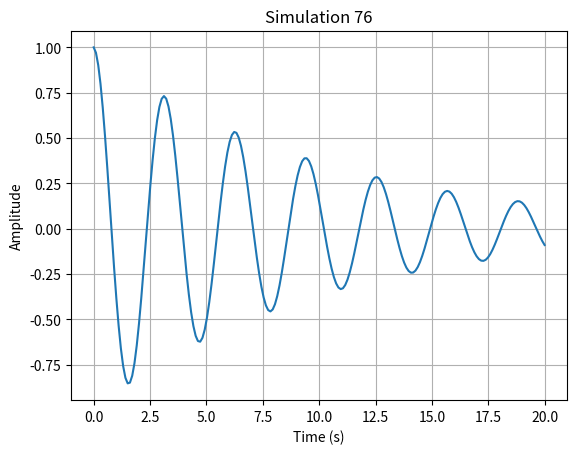

Generate this figure with matplotlib:
import numpy as np
import matplotlib.pyplot as plt

def run_simulation():
    # Short physics simulation: damped harmonic oscillator
    t = np.linspace(0, 20, 200)
    gamma = 0.1
    omega = 2.0
    y = np.exp(-gamma * t) * np.cos(omega * t)
    
    plt.figure()
    plt.plot(t, y)
    plt.title("Simulation 76")
    plt.xlabel("Time (s)")
    plt.ylabel("Amplitude")
    plt.grid(True)
    plt.savefig("sim_76.png")
    plt.close()

if __name__ == "__main__":
    run_simulation()
